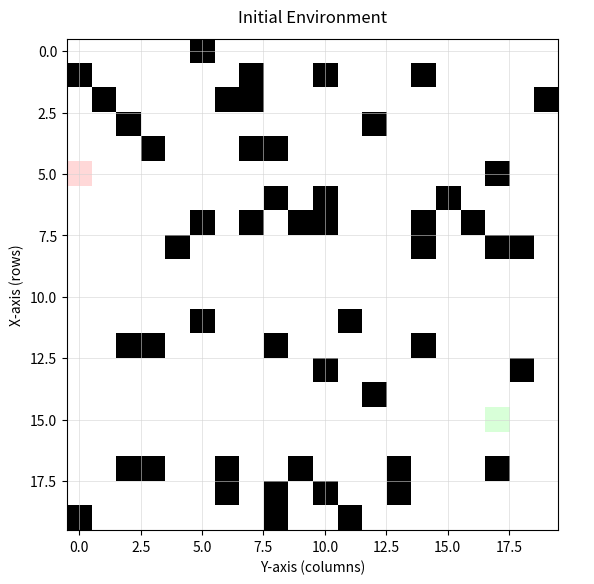
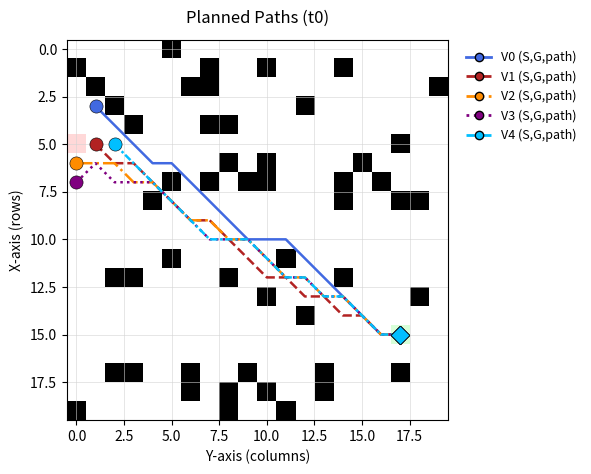
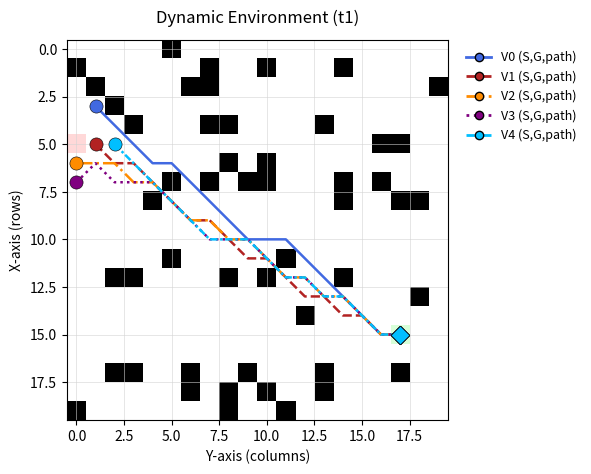
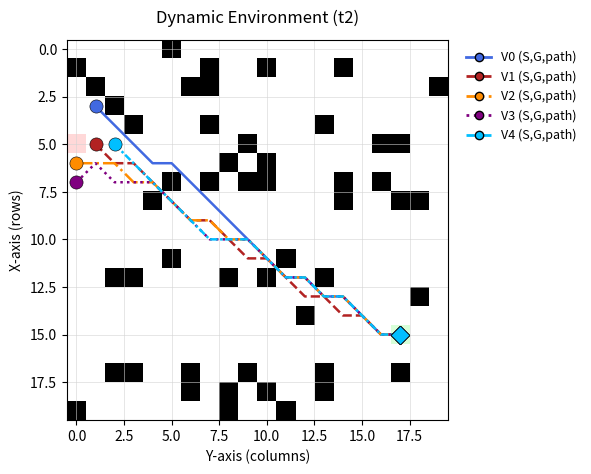
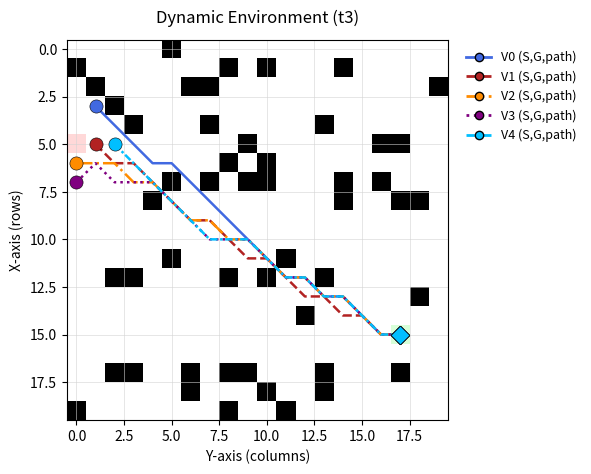
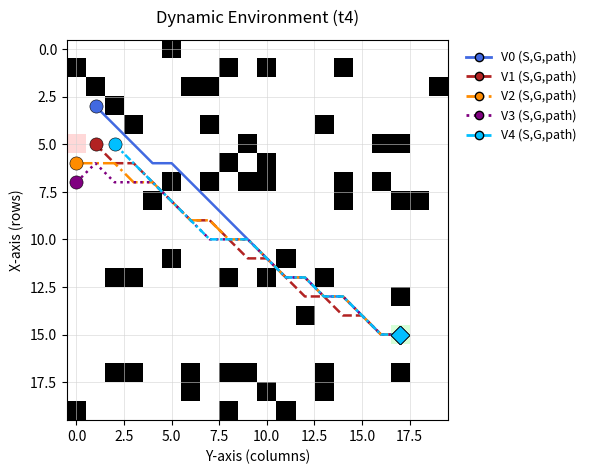
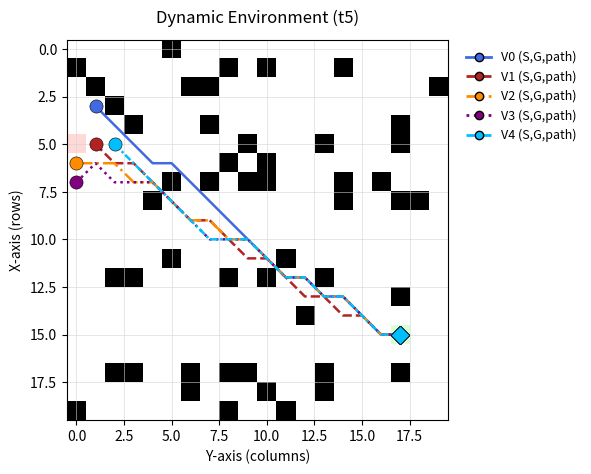
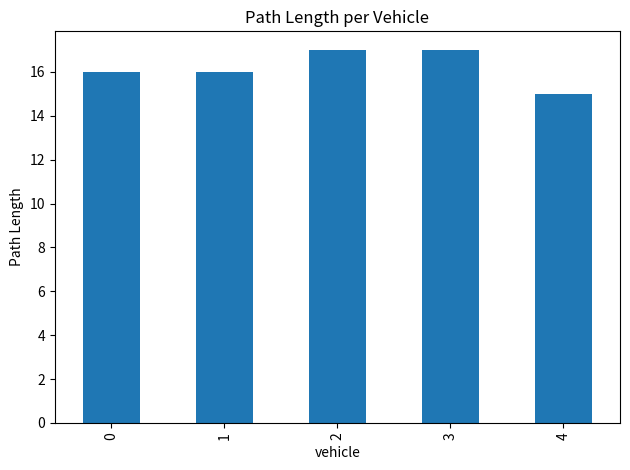
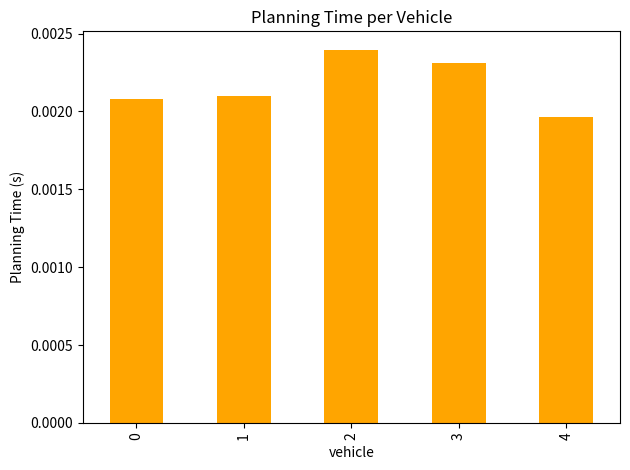
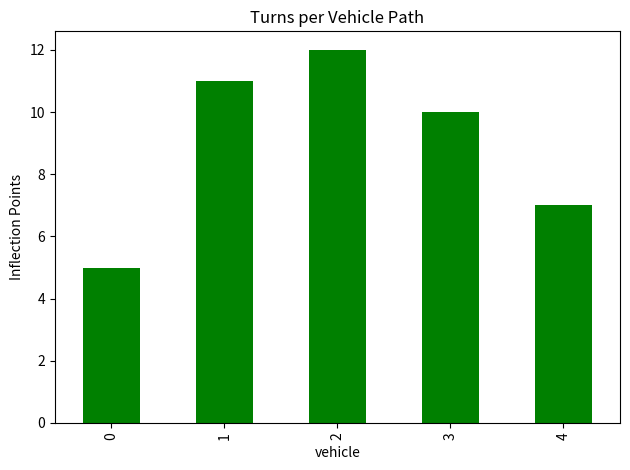
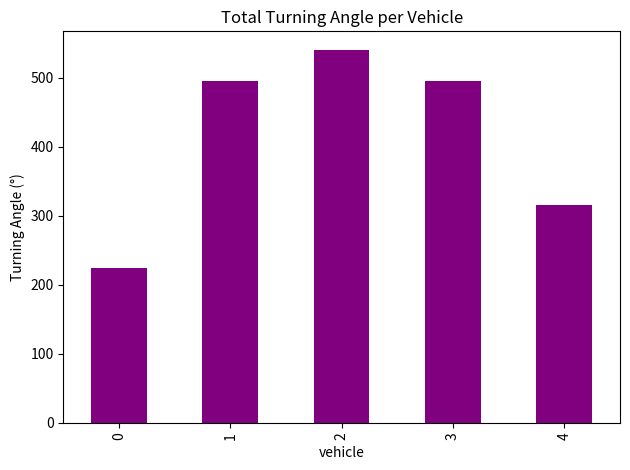
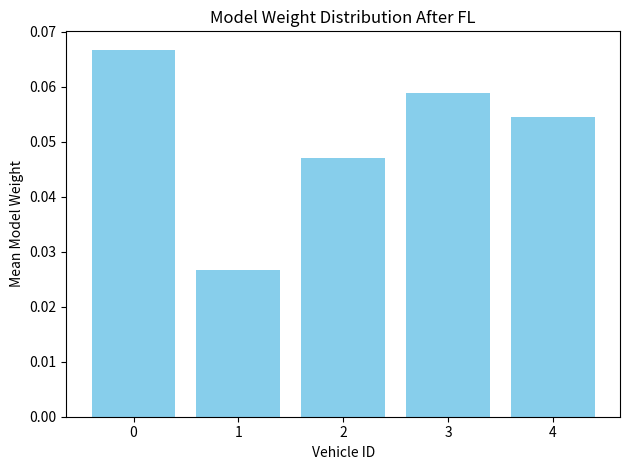
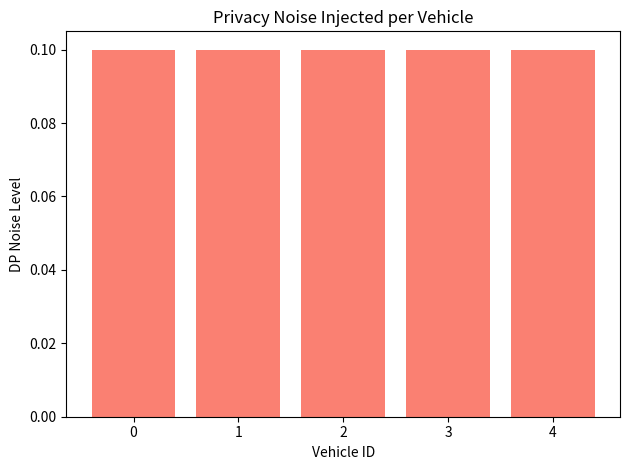

The script that saved these images, in order:
#!/usr/bin/env python3
# -*- coding: utf-8 -*-
"""
Federated Learning-Enabled Privacy-Preserving Personalized Path Planning
for Collaborative Autonomous Ground Vehicles

SCIE-ready version 1.3  ·  13 May 2025
Author : Dr John Blesswin A  <johnb@srmist.edu.in>
"""

from __future__ import annotations

import argparse
import csv
import logging
import math
import os
import random
import time
from collections import defaultdict
from dataclasses import dataclass
from typing import Dict, List, Optional, Sequence, Tuple

import matplotlib.pyplot as plt
import numpy as np

# ╔═══════════════════════════════════════════════════════════════╗
# ║ 1 ▸ CONFIGURATION                                             ║
# ╚═══════════════════════════════════════════════════════════════╝
@dataclass
class SimConfig:
    grid_size: int = 20
    num_obstacles: int = 50
    num_vehicles: int = 5
    federated_rounds: int = 10
    local_epochs: int = 5
    learning_rate: float = 1e-2
    dp_noise: float = 0.1
    dynamic_obstacle_prob: float = 0.05
    timesteps: int = 5
    seed: int = 42
    output_dir: str = "results"
    visualize: bool = True
    dpi: int = 300
    legend_fontsize: int = 9


logging.basicConfig(
    level=logging.INFO,
    format="%(asctime)s | %(levelname)-8s | %(message)s",
    datefmt="%H:%M:%S",
)
logger = logging.getLogger(__name__)


# ╔═══════════════════════════════════════════════════════════════╗
# ║ 2 ▸ ENVIRONMENT                                               ║
# ╚═══════════════════════════════════════════════════════════════╝
class Environment:
    """Grid world with static & dynamic obstacles."""

    def __init__(self, cfg: SimConfig) -> None:
        self.cfg = cfg
        self.size = cfg.grid_size
        self.grid = np.zeros((self.size, self.size), dtype=int)
        self._init_grid()

    # ------------------------------------------------------------------
    def _init_grid(self) -> None:
        rng = random.Random(self.cfg.seed)
        self.grid[:] = 0

        # global reference start/goal (tinted, but each vehicle gets its own icons)
        sx, sy = rng.randint(0, self.size // 4), rng.randint(0, self.size // 4)
        dx, dy = rng.randint(3 * self.size // 4, self.size - 1), rng.randint(
            3 * self.size // 4, self.size - 1
        )
        self.source = (sx, sy)
        self.destination = (dx, dy)
        self.grid[sx, sy] = 2
        self.grid[dx, dy] = 3

        placed = 0
        while placed < self.cfg.num_obstacles:
            x, y = rng.randint(0, self.size - 1), rng.randint(0, self.size - 1)
            if self.grid[x, y] == 0:
                self.grid[x, y] = 1
                placed += 1

    # ------------------------------------------------------------------
    def is_valid(self, x: int, y: int) -> bool:
        return 0 <= x < self.size and 0 <= y < self.size and self.grid[x, y] != 1

    # ------------------------------------------------------------------
    def neighbours(self, x: int, y: int):
        moore = ((1,0),(-1,0),(0,1),(0,-1),(1,1),(-1,-1),(1,-1),(-1,1))
        return [(x+dx, y+dy) for dx,dy in moore if self.is_valid(x+dx, y+dy)]

    # ------------------------------------------------------------------
    def move_dynamic_obstacles(self) -> None:
        rng = random.Random()
        xs, ys = np.where(self.grid == 1)
        for x, y in zip(xs, ys):
            if rng.random() < self.cfg.dynamic_obstacle_prob:
                self.grid[x, y] = 0
                for _ in range(10):
                    nx = max(0, min(self.size - 1, x + rng.randint(-1, 1)))
                    ny = max(0, min(self.size - 1, y + rng.randint(-1, 1)))
                    if self.grid[nx, ny] == 0:
                        self.grid[nx, ny] = 1
                        break
                else:
                    self.grid[x, y] = 1

    # ------------------------------------------------------------------
    def save_csv(self, name: str) -> None:
        p = os.path.join(self.cfg.output_dir, name)
        np.savetxt(p, self.grid, fmt="%d", delimiter=",")
        logger.info("Grid saved → %s", p)

    # ------------------------------------------------------------------
    def plot(
        self,
        paths: Optional[List[Sequence[Tuple[int, int]]]] = None,
        title: str = "Figure",
        figure_id: int = 1,
    ) -> None:
        """SCIE-quality plot with per-vehicle start & goal icons."""
        cfg = self.cfg
        colour_grid = np.zeros((*self.grid.shape, 3))
        colour_grid[self.grid == 0] = [1, 1, 1]
        colour_grid[self.grid == 1] = [0, 0, 0]
        colour_grid[self.grid == 2] = [1, 0.85, 0.85]
        colour_grid[self.grid == 3] = [0.85, 1, 0.85]

        plt.figure(figsize=(6, 6), dpi=cfg.dpi)
        plt.imshow(colour_grid, origin="upper", zorder=0)
        plt.grid(True, color="lightgrey", linewidth=0.4, zorder=1)
        plt.xlabel("Y-axis (columns)")
        plt.ylabel("X-axis (rows)")
        plt.title(title, pad=12)

        # colour & linestyle cycles
        colours = ["royalblue", "firebrick", "darkorange", "purple", "deepskyblue",
                   "gold", "lime", "hotpink", "sienna", "teal"]
        linestyles = ["-", "--", "-.", ":", (0, (3, 1, 1, 1))]

        # plot each vehicle’s path + markers
        handles = []
        if paths:
            for idx, p in enumerate(paths):
                if not p:
                    continue
                xs, ys = zip(*p)
                col = colours[idx % len(colours)]
                style = linestyles[idx % len(linestyles)]
                plt.plot(
                    ys,
                    xs,
                    linestyle=style,
                    color=col,
                    lw=1.8,
                    zorder=3,
                )
                # start marker
                sx, sy = p[0]
                plt.scatter(
                    [sy],
                    [sx],
                    marker="o",
                    c=col,
                    s=90,
                    edgecolors="k",
                    linewidths=0.4,
                    zorder=4,
                )
                # destination marker
                dx, dy = p[-1]
                plt.scatter(
                    [dy],
                    [dx],
                    marker="D",
                    c=col,
                    s=90,
                    edgecolors="k",
                    linewidths=0.4,
                    zorder=4,
                )
                handles.append(
                    plt.Line2D(
                        [], [],
                        color=col,
                        lw=2,
                        linestyle=style,
                        markerfacecolor=col,
                        markeredgecolor="k",
                        marker="o",
                        markersize=6,
                        label=f"V{idx} (S,G,path)",
                    )
                )

        plt.legend(
            handles=handles,
            fontsize=cfg.legend_fontsize,
            loc="upper left",
            bbox_to_anchor=(1.02, 1),
            frameon=False,
        )

        fname = f"SCIE_Figure_{figure_id:02d}_{title.replace(' ', '_')}.png"
        plt.tight_layout()
        plt.savefig(
            os.path.join(cfg.output_dir, fname),
            dpi=cfg.dpi,
            bbox_inches="tight",
        )
        if cfg.visualize:
            plt.show()
        else:
            plt.close()
        logger.info("Saved %s", fname)


# ╔═══════════════════════════════════════════════════════════════╗
# ║ 3 ▸ PATHFINDER                                                ║
# ╚═══════════════════════════════════════════════════════════════╝
class AStar:
    def __init__(self, env: Environment) -> None:
        self.env = env

    @staticmethod
    def _h(a: Tuple[int, int], b: Tuple[int, int]) -> float:
        return math.hypot(b[0] - a[0], b[1] - a[1])

    def find(
        self,
        start: Tuple[int, int],
        goal: Tuple[int, int],
        wmap: Optional[Dict[Tuple[int, int], float]] = None,
    ) -> Tuple[Optional[List[Tuple[int, int]]], int]:
        import heapq

        open_set: List[Tuple[float, Tuple[int, int]]] = [(0.0, start)]
        came_from: Dict[Tuple[int, int], Tuple[int, int]] = {}
        g: Dict[Tuple[int, int], float] = {start: 0.0}
        f: Dict[Tuple[int, int], float] = {start: self._h(start, goal)}
        explored = 0

        while open_set:
            _, current = heapq.heappop(open_set)
            explored += 1
            if current == goal:
                path = [current]
                while current in came_from:
                    current = came_from[current]
                    path.append(current)
                path.reverse()
                return path, explored

            for n in self.env.neighbours(*current):
                tentative = g[current] + 1 + (wmap.get(n, 0.0) if wmap else 0.0)
                if tentative < g.get(n, float("inf")):
                    came_from[n] = current
                    g[n] = tentative
                    f[n] = tentative + self._h(n, goal)
                    heapq.heappush(open_set, (f[n], n))
        return None, explored


# ╔═══════════════════════════════════════════════════════════════╗
# ║ 4 ▸ LIGHTWEIGHT LOCAL MODEL                                   ║
# ╚═══════════════════════════════════════════════════════════════╝
class LightweightModel:
    def __init__(self, input_dim: int, rng: random.Random) -> None:
        self.w = rng.normalvariate(0, 0.1) * np.ones(input_dim)
        self.b = rng.normalvariate(0, 0.1)
        self.rng = rng

    def predict(self, x: np.ndarray) -> float:
        return float(np.dot(x, self.w) + self.b)

    def train(self, xs: np.ndarray, ys: np.ndarray, lr: float) -> None:
        bs = min(32, len(xs))
        idx = np.random.permutation(len(xs))
        xs, ys = xs[idx], ys[idx]
        for i in range(0, len(xs), bs):
            xb, yb = xs[i:i+bs], ys[i:i+bs]
            err = xb @ self.w + self.b - yb
            self.w -= lr * (err[:, None] * xb).mean(axis=0)
            self.b -= lr * err.mean()

    def noisy_weights(self, sigma: float) -> Tuple[np.ndarray, float]:
        return (
            self.w + self.rng.normalvariate(0, sigma) * np.ones_like(self.w),
            self.b + self.rng.normalvariate(0, sigma),
        )

    def load_global(self, wg: np.ndarray, bg: float, alpha: float = 0.8) -> None:
        self.w = alpha * self.w + (1 - alpha) * wg
        self.b = alpha * self.b + (1 - alpha) * bg


# ╔═══════════════════════════════════════════════════════════════╗
# ║ 5 ▸ VEHICLE                                                   ║
# ╚═══════════════════════════════════════════════════════════════╝
class Vehicle:
    def __init__(self, vid: int, env: Environment, cfg: SimConfig) -> None:
        self.id = vid
        self.env = env
        self.cfg = cfg
        self.rng = np.random.default_rng(cfg.seed + vid)

        sx, sy = env.source
        self.pos = (
            max(0, min(env.size-1, sx + self.rng.integers(-2, 3))),
            max(0, min(env.size-1, sy + self.rng.integers(-2, 3))),
        )

        self.planner = AStar(env)
        self.model = LightweightModel(4, random.Random(cfg.seed + vid))
        self.local_data = self._generate_local_data()

    # ------------------------------------------------------------------
    def _obstacle_density(self, x, y, r=2):
        sub = self.env.grid[max(0,x-r):x+r+1, max(0,y-r):y+r+1]
        return float((sub == 1).sum()) / sub.size

    # ------------------------------------------------------------------
    def _generate_local_data(self, n=120):
        ow, lw = self.rng.uniform(0.5,2), self.rng.uniform(0.5,1.5)
        xs, ys = [], []
        for _ in range(n):
            x, y = self.rng.integers(0, self.env.size, size=2)
            od = self._obstacle_density(x, y)
            dist = math.hypot(x-self.env.destination[0], y-self.env.destination[1])
            feat = np.array([x/self.env.size, y/self.env.size, od, dist/self.env.size])
            xs.append(feat)
            ys.append(ow*od + lw*(dist/self.env.size))
        return {"x": np.array(xs), "y": np.array(ys)}

    # ------------------------------------------------------------------
    def train_local(self):
        self.model.train(self.local_data["x"], self.local_data["y"], self.cfg.learning_rate)

    # ------------------------------------------------------------------
    def _weight_map(self):
        wm = {}
        for x in range(self.env.size):
            for y in range(self.env.size):
                if self.env.grid[x,y] in (1,2,3):
                    continue
                od = self._obstacle_density(x, y)
                dist = math.hypot(x-self.env.destination[0], y-self.env.destination[1])
                feat = np.array([x/self.env.size, y/self.env.size, od, dist/self.env.size])
                wm[(x,y)] = max(0.0, self.model.predict(feat))
        return wm

    # ------------------------------------------------------------------
    def plan(self):
        t0 = time.perf_counter()
        path, explored = self.planner.find(self.pos, self.env.destination, self._weight_map())
        t = time.perf_counter()-t0
        return path, compute_metrics(path, explored, t)


# ╔═══════════════════════════════════════════════════════════════╗
# ║ 6 ▸ METRIC UTILS                                              ║
# ╚═══════════════════════════════════════════════════════════════╝
def compute_metrics(path, explored, t):
    if not path:
        return defaultdict(float)
    plen = len(path)-1
    dist = sum(math.hypot(path[i+1][0]-path[i][0], path[i+1][1]-path[i][1]) for i in range(plen))
    infl, angle = 0, 0.0
    for i in range(1, plen):
        v1 = np.array(path[i]) - np.array(path[i-1])
        v2 = np.array(path[i+1]) - np.array(path[i])
        if not np.array_equal(v1, v2):
            infl += 1
            angle += abs(math.degrees(math.acos(
                np.dot(v1,v2)/(np.linalg.norm(v1)*np.linalg.norm(v2)+1e-8)
            )))
    return {
        "path_length": float(plen),
        "total_distance": float(dist),
        "inflection_points": float(infl),
        "total_turning_angle": float(angle),
        "nodes_explored": float(explored),
        "planning_time_s": t,
        "runtime_s": t,
    }


# ╔═══════════════════════════════════════════════════════════════╗
# ║ 7 ▸ FEDERATED COORDINATOR                                     ║
# ╚═══════════════════════════════════════════════════════════════╝
class FedCoordinator:
    def __init__(self, vehicles: List[Vehicle], cfg: SimConfig) -> None:
        self.vehicles = vehicles
        self.cfg = cfg
        self.wg: Optional[np.ndarray] = None
        self.bg: Optional[float] = None

    # ------------------------------------------------------------------
    def run(self):
        logger.info("Federated learning (%d rounds)", self.cfg.federated_rounds)
        for r in range(1, self.cfg.federated_rounds+1):
            logger.info("Round %d", r)
            for v in self.vehicles:
                v.train_local()
            ws, bs = zip(*(v.model.noisy_weights(self.cfg.dp_noise) for v in self.vehicles))
            self.wg, self.bg = np.mean(ws, axis=0), float(np.mean(bs))
            for v in self.vehicles:
                v.model.load_global(self.wg, self.bg)
        logger.info("FL complete.")

    # ------------------------------------------------------------------
    def save_global(self):
        if self.wg is None:
            return
        fn = os.path.join(self.cfg.output_dir, "global_model.csv")
        with open(fn, "w", newline="") as f:
            w = csv.writer(f); w.writerow(["param","value"])
            for i,v in enumerate(self.wg): w.writerow([f"w{i}",v])
            w.writerow(["bias", self.bg])
        logger.info("Saved global model → %s", fn)


# ╔═══════════════════════════════════════════════════════════════╗
# ║ 8 ▸ SIMULATION                                                ║
# ╚═══════════════════════════════════════════════════════════════╝
class Simulation:
    def __init__(self, cfg: SimConfig) -> None:
        self.cfg = cfg
        os.makedirs(cfg.output_dir, exist_ok=True)
        self.env = Environment(cfg)
        self.vehicles = [Vehicle(i, self.env, cfg) for i in range(cfg.num_vehicles)]
        self.coordinator = FedCoordinator(self.vehicles, cfg)
        self.metrics: List[Dict[str, float]] = []

    def _export_metrics(self):
        if not self.metrics:
            return
        fn = os.path.join(self.cfg.output_dir, "path_metrics.csv")
        with open(fn, "w", newline="") as f:
            w = csv.DictWriter(f, fieldnames=self.metrics[0].keys())
            w.writeheader(); w.writerows(self.metrics)
        logger.info("Metrics → %s", fn)

    def run(self):
        logger.info("Simulation start")
        fid = 1
        self.env.plot(title="Initial Environment", figure_id=fid); fid+=1
        self.env.save_csv("environment_initial.csv")

        self.coordinator.run()

        paths = []
        for v in self.vehicles:
            p,m = v.plan()
            paths.append(p); m["vehicle"]=v.id; self.metrics.append(m)
            logger.info("Vehicle %s → len %s  time %.3f s", v.id, m["path_length"], m["planning_time_s"])

        # Create DataFrame
        try:
            import pandas as pd
            import matplotlib.pyplot as plt

            df = pd.DataFrame(self.metrics)
            df.sort_values("vehicle", inplace=True)

            # Graph 1: Path Length per Vehicle
            fig, ax = plt.subplots()
            df.plot(x="vehicle", y="path_length", kind="bar", ax=ax, legend=False)
            ax.set_ylabel("Path Length")
            ax.set_title("Path Length per Vehicle")
            fig.tight_layout()
            plt.savefig(os.path.join(self.cfg.output_dir, "graph_path_length.png"))
            if self.cfg.visualize: plt.show()

            # Graph 2: Planning Time per Vehicle
            fig, ax = plt.subplots()
            df.plot(x="vehicle", y="planning_time_s", kind="bar", ax=ax, legend=False, color='orange')
            ax.set_ylabel("Planning Time (s)")
            ax.set_title("Planning Time per Vehicle")
            fig.tight_layout()
            plt.savefig(os.path.join(self.cfg.output_dir, "graph_planning_time.png"))
            if self.cfg.visualize: plt.show()

            # Graph 3: Inflection Points
            fig, ax = plt.subplots()
            df.plot(x="vehicle", y="inflection_points", kind="bar", ax=ax, legend=False, color='green')
            ax.set_ylabel("Inflection Points")
            ax.set_title("Turns per Vehicle Path")
            fig.tight_layout()
            plt.savefig(os.path.join(self.cfg.output_dir, "graph_inflection_points.png"))
            if self.cfg.visualize: plt.show()

            # Graph 4: Total Turning Angle
            fig, ax = plt.subplots()
            df.plot(x="vehicle", y="total_turning_angle", kind="bar", ax=ax, legend=False, color='purple')
            ax.set_ylabel("Turning Angle (°)")
            ax.set_title("Total Turning Angle per Vehicle")
            fig.tight_layout()
            plt.savefig(os.path.join(self.cfg.output_dir, "graph_turning_angle.png"))
            if self.cfg.visualize: plt.show()

            # Graph 5: Federated Learning Effect - Weights Distribution
            fig, ax = plt.subplots()
            weights = [v.model.w.mean() for v in self.vehicles]
            ax.bar(range(len(weights)), weights, color='skyblue')
            ax.set_xlabel("Vehicle ID")
            ax.set_ylabel("Mean Model Weight")
            ax.set_title("Model Weight Distribution After FL")
            fig.tight_layout()
            plt.savefig(os.path.join(self.cfg.output_dir, "graph_federated_weights.png"))
            if self.cfg.visualize: plt.show()

            # Graph 6: Privacy-Preserving Effect (Noise Impact)
            noises = [self.cfg.dp_noise for _ in self.vehicles]
            fig, ax = plt.subplots()
            ax.bar(range(len(noises)), noises, color='salmon')
            ax.set_xlabel("Vehicle ID")
            ax.set_ylabel("DP Noise Level")
            ax.set_title("Privacy Noise Injected per Vehicle")
            fig.tight_layout()
            plt.savefig(os.path.join(self.cfg.output_dir, "graph_privacy_noise.png"))
            if self.cfg.visualize: plt.show()

        except Exception as e:
            logger.warning("Could not generate one or more analysis graphs: %s", e)

        self.env.plot(paths, "Planned Paths (t0)", fid); fid+=1
        self._export_metrics()

        for t in range(1, self.cfg.timesteps+1):
            self.env.move_dynamic_obstacles()
            dyn = []
            for v in self.vehicles:
                p,_ = v.plan(); dyn.append(p)
            self.env.plot(dyn, f"Dynamic Environment (t{t})", fid); fid+=1
            self.env.save_csv(f"environment_t{t}.csv")

        self.coordinator.save_global()
        logger.info("Simulation complete")
        
# ╔═══════════════════════════════════════════════════════════════╗
# ║ 9 ▸ CLI ENTRY-POINT                                           ║
# ╚═══════════════════════════════════════════════════════════════╝
def parse_args() -> SimConfig:
    a = argparse.ArgumentParser(description="Federated path-planning simulator (SCIE)")
    a.add_argument("--grid", type=int, default=20)
    a.add_argument("--vehicles", type=int, default=5)
    a.add_argument("--rounds", type=int, default=10)
    a.add_argument("--epochs", type=int, default=5)
    a.add_argument("--obstacles", type=int, default=50)
    a.add_argument("--seed", type=int, default=42)
    a.add_argument("--timesteps", type=int, default=5)
    a.add_argument("--vis", action="store_true")
    a.add_argument("--out", default="results")
    p = a.parse_args()
    return SimConfig(
        grid_size=p.grid,
        num_vehicles=p.vehicles,
        federated_rounds=p.rounds,
        local_epochs=p.epochs,
        num_obstacles=p.obstacles,
        seed=p.seed,
        timesteps=p.timesteps,
        visualize=p.vis,
        output_dir=p.out,
    )


def main():
    cfg = parse_args()
    random.seed(cfg.seed); np.random.seed(cfg.seed)
    Simulation(cfg).run()


if __name__ == "__main__":
    main()
